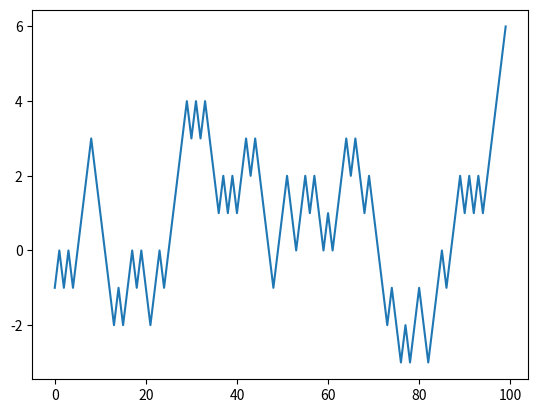

Write the Python code that produced this figure.
import numpy as np
import matplotlib.pyplot as plt #
n=1000
num=np.random.randint(0,2,size=n)
steps=np.where(num>0,1,-1)
walks=steps.cumsum()
plt.plot(walks[:100])
plt.show()